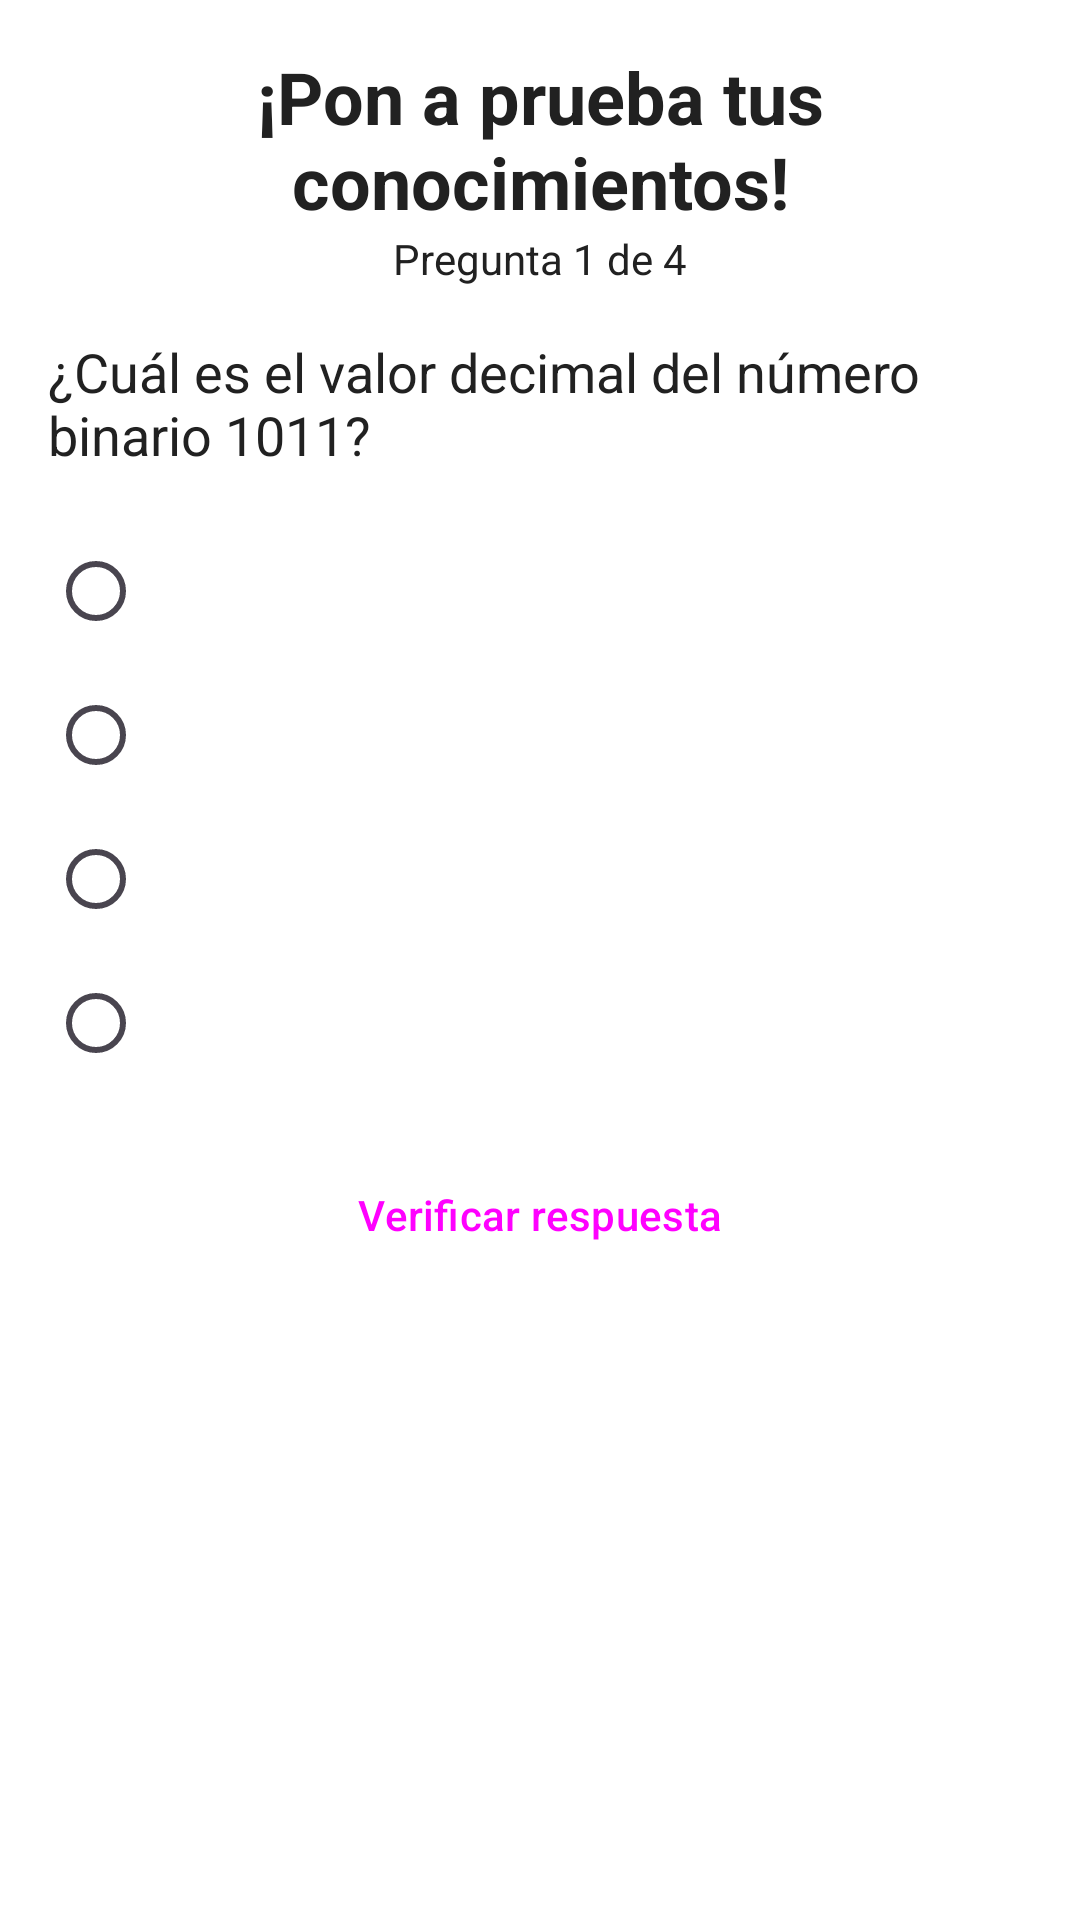

Layout XML and referenced resources for this Android screen:
<!-- AndroidManifest.xml: application theme Theme.DAMNexamen1 -->
<!-- res/layout/activity_quiz.xml -->
<?xml version="1.0" encoding="utf-8"?>
<androidx.constraintlayout.widget.ConstraintLayout
    xmlns:android="http://schemas.android.com/apk/res/android"
    xmlns:app="http://schemas.android.com/apk/res-auto"
    xmlns:tools="http://schemas.android.com/tools"
    android:layout_width="match_parent"
    android:layout_height="match_parent"
    tools:context=".QuizActivity">

    <TextView
        android:id="@+id/quiz_title"
        android:layout_width="wrap_content"
        android:layout_height="wrap_content"
        android:text="¡Pon a prueba tus conocimientos!"
        android:textSize="24sp"
        android:textStyle="bold"
        android:gravity="center"
        android:layout_margin="16dp"
        app:layout_constraintTop_toTopOf="parent"
        app:layout_constraintStart_toStartOf="parent"
        app:layout_constraintEnd_toEndOf="parent" />

    <TextView
        android:id="@+id/progress_text"
        android:layout_width="wrap_content"
        android:layout_height="wrap_content"
        android:text="Pregunta 1 de 4"
        android:textSize="14sp"
        android:layout_marginBottom="8dp"
        app:layout_constraintTop_toBottomOf="@+id/quiz_title"
        app:layout_constraintEnd_toEndOf="parent"
        app:layout_constraintStart_toStartOf="parent" />

    <TextView
        android:id="@+id/question_text"
        android:layout_width="0dp"
        android:layout_height="wrap_content"
        android:text="¿Cuál es el valor decimal del número binario 1011?"
        android:textSize="18sp"
        android:layout_margin="16dp"
        app:layout_constraintTop_toBottomOf="@+id/progress_text"
        app:layout_constraintStart_toStartOf="parent"
        app:layout_constraintEnd_toEndOf="parent" />

    <RadioGroup
        android:id="@+id/answer_group"
        android:layout_width="0dp"
        android:layout_height="wrap_content"
        android:layout_margin="16dp"
        app:layout_constraintTop_toBottomOf="@+id/question_text"
        app:layout_constraintStart_toStartOf="parent"
        app:layout_constraintEnd_toEndOf="parent">

        <RadioButton
            android:id="@+id/answer_a"
            android:layout_width="match_parent"
            android:layout_height="wrap_content"
            android:padding="8dp" />

        <RadioButton
            android:id="@+id/answer_b"
            android:layout_width="match_parent"
            android:layout_height="wrap_content"
            android:padding="8dp" />

        <RadioButton
            android:id="@+id/answer_c"
            android:layout_width="match_parent"
            android:layout_height="wrap_content"
            android:padding="8dp" />

        <RadioButton
            android:id="@+id/answer_d"
            android:layout_width="match_parent"
            android:layout_height="wrap_content"
            android:padding="8dp" />
    </RadioGroup>

    <Button
        android:id="@+id/submit_button"
        style="@style/Widget.Material3.Button"
        android:layout_width="wrap_content"
        android:layout_height="wrap_content"
        android:text="Verificar respuesta"
        android:layout_margin="16dp"
        app:layout_constraintTop_toBottomOf="@+id/answer_group"
        app:layout_constraintStart_toStartOf="parent"
        app:layout_constraintEnd_toEndOf="parent" />

    <TextView
        android:id="@+id/feedback_text"
        android:layout_width="0dp"
        android:layout_height="wrap_content"
        android:text=""
        android:textSize="16sp"
        android:gravity="center"
        android:layout_margin="16dp"
        android:visibility="gone"
        app:layout_constraintTop_toBottomOf="@+id/submit_button"
        app:layout_constraintStart_toStartOf="parent"
        app:layout_constraintEnd_toEndOf="parent" />

    <Button
        android:id="@+id/next_button"
        android:layout_width="wrap_content"
        android:layout_height="wrap_content"
        android:text="Siguiente pregunta"
        android:layout_margin="16dp"
        android:visibility="gone"
        app:layout_constraintTop_toBottomOf="@+id/feedback_text"
        app:layout_constraintStart_toStartOf="parent"
        app:layout_constraintEnd_toEndOf="parent" />

    <Button
        android:id="@+id/back_button"
        android:layout_width="wrap_content"
        android:layout_height="wrap_content"
        android:text="Volver al menú"
        android:layout_margin="16dp"
        android:visibility="gone"
        app:layout_constraintBottom_toBottomOf="parent"
        app:layout_constraintStart_toStartOf="parent"
        app:layout_constraintEnd_toEndOf="parent" />

</androidx.constraintlayout.widget.ConstraintLayout>
<!-- resources referenced by this layout -->
<resources>
  <style name="Theme.DAMNexamen1" parent="Base.Theme.IPNTheme" />
  <style name="Base.Theme.IPNTheme" parent="Theme.Material3.DayNight.NoActionBar">
          <item name="colorPrimary">@color/ipn_primary</item>
          <item name="colorPrimaryVariant">@color/ipn_primary_variant</item>
          <item name="android:statusBarColor">@color/ipn_primary_variant</item>
          <item name="android:windowBackground">@color/white</item>
          <item name="colorSurface">@color/white</item>
          <item name="android:textColor">@color/text_light</item>
      </style>
  <color name="ipn_primary">#A61C3C</color>
  <color name="ipn_primary_variant">#7A1429</color>
  <color name="white">#FFFFFFFF</color>
  <color name="text_light">#212121</color>
</resources>
